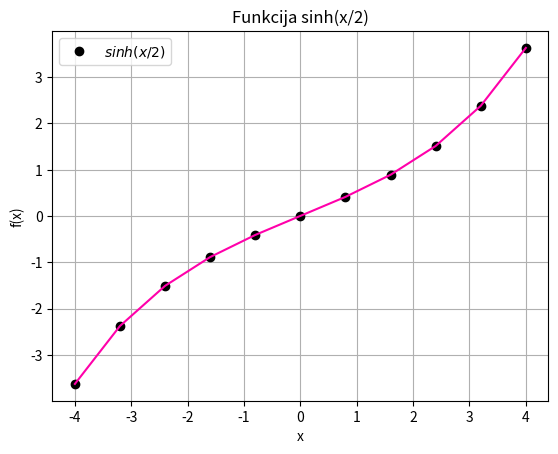

Generate this figure with matplotlib:
#print(vars())

import sys
sys.path.append('/usr/local/anaconda3/lib/python3.6/site-packages')

#print(vars())

from numpy import sinh, linspace

#x = linspace(0, 7, 70) #solis = (7-0)/(70-1)
x = linspace(-4, 4, 11) #solis = (4-0)(11-1)
y = sinh(x/2)
#print(vars())

from matplotlib import pyplot as plt
plt.grid()
plt.xlabel('x')
plt.ylabel('f(x)')
plt.title('Funkcija sinh(x/2)')
plt.plot(x, y, "ko")
plt.plot(x, y, color = "#FF00AA")
plt.legend(["$sinh(x/2)$"])
plt.show()
